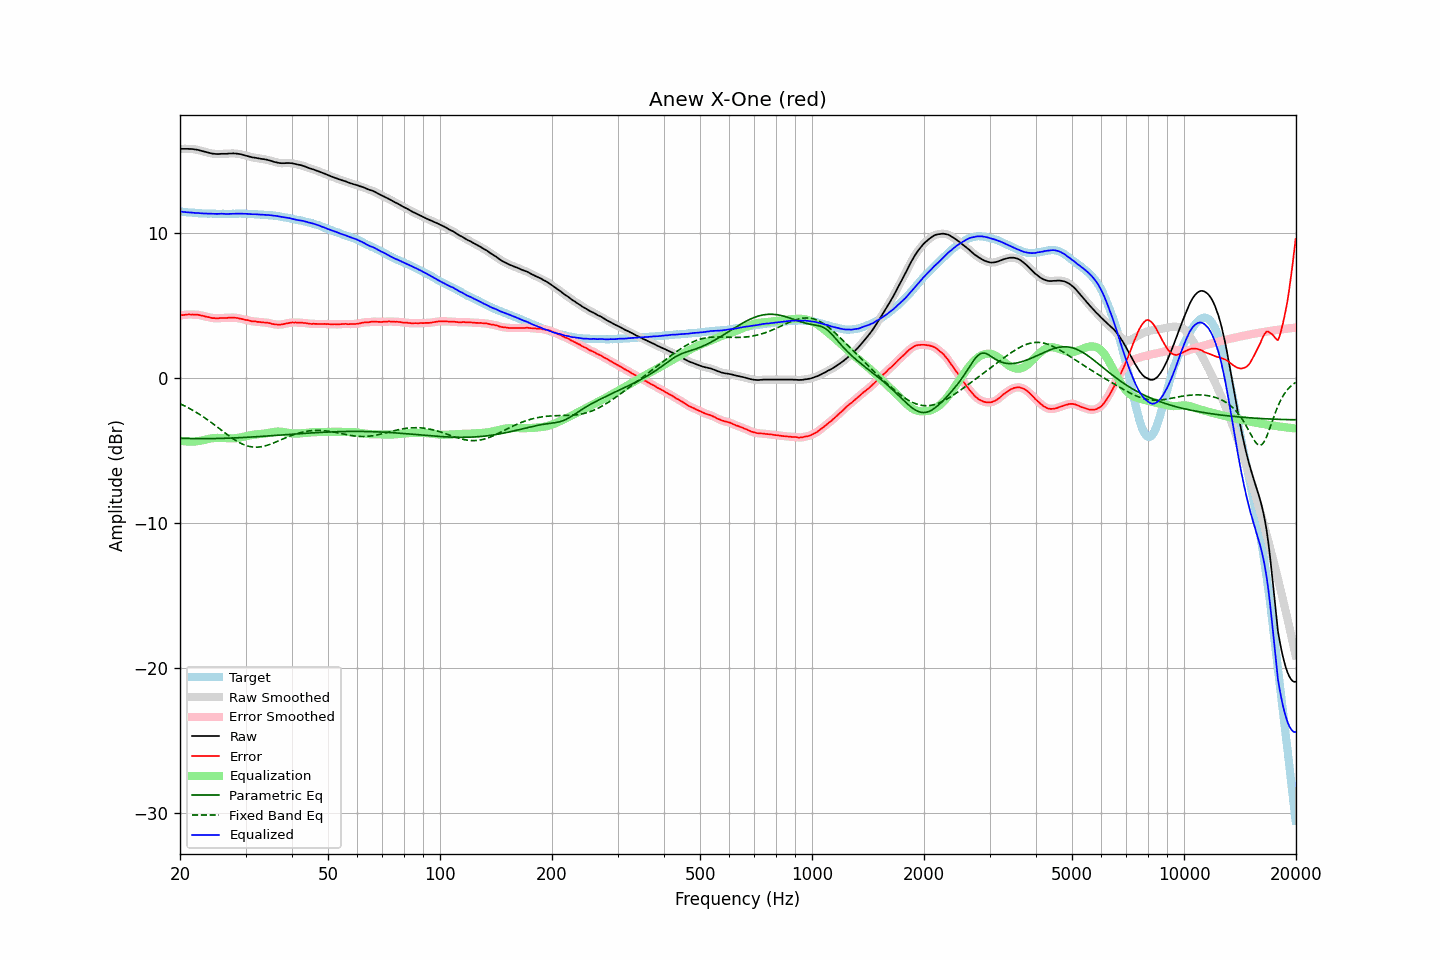

The table this chart was drawn from, first rows:
frequency, raw, error, smoothed, error_smoothed, equalization, parametric_eq, fixed_band_eq, equalized_raw, equalized_smoothed, target
20.00, 15.78, 4.31, 15.78, 4.31, -4.31, -4.15, -1.77, 11.48, 11.48, 11.47
20.20, 15.79, 4.33, 15.79, 4.33, -4.33, -4.15, -1.82, 11.47, 11.46, 11.46
20.40, 15.79, 4.34, 15.79, 4.34, -4.35, -4.15, -1.87, 11.45, 11.45, 11.45
20.61, 15.79, 4.35, 15.80, 4.36, -4.36, -4.16, -1.93, 11.44, 11.44, 11.44
20.81, 15.79, 4.37, 15.79, 4.37, -4.37, -4.16, -1.98, 11.42, 11.42, 11.42
21.02, 15.79, 4.38, 15.79, 4.38, -4.38, -4.16, -2.04, 11.42, 11.42, 11.41
21.23, 15.78, 4.38, 15.79, 4.38, -4.38, -4.17, -2.10, 11.40, 11.41, 11.40
21.44, 15.78, 4.37, 15.78, 4.38, -4.38, -4.17, -2.16, 11.40, 11.40, 11.41
21.66, 15.77, 4.38, 15.77, 4.37, -4.38, -4.17, -2.23, 11.39, 11.39, 11.39
21.87, 15.75, 4.36, 15.76, 4.37, -4.37, -4.17, -2.29, 11.38, 11.39, 11.39
22.09, 15.74, 4.37, 15.74, 4.37, -4.36, -4.17, -2.36, 11.38, 11.38, 11.37
22.31, 15.72, 4.36, 15.72, 4.36, -4.35, -4.17, -2.42, 11.37, 11.37, 11.36
22.54, 15.69, 4.34, 15.70, 4.34, -4.33, -4.18, -2.49, 11.36, 11.36, 11.35
22.76, 15.66, 4.31, 15.66, 4.32, -4.31, -4.18, -2.56, 11.35, 11.35, 11.35
22.99, 15.63, 4.29, 15.63, 4.29, -4.29, -4.18, -2.64, 11.34, 11.34, 11.34
23.22, 15.60, 4.27, 15.60, 4.26, -4.27, -4.18, -2.71, 11.34, 11.34, 11.33
23.45, 15.57, 4.23, 15.57, 4.24, -4.24, -4.18, -2.79, 11.34, 11.34, 11.34
23.69, 15.54, 4.21, 15.54, 4.21, -4.21, -4.17, -2.87, 11.33, 11.33, 11.33
23.92, 15.51, 4.19, 15.52, 4.18, -4.19, -4.17, -2.94, 11.33, 11.33, 11.32
24.16, 15.49, 4.16, 15.49, 4.16, -4.16, -4.17, -3.03, 11.33, 11.33, 11.33
24.40, 15.46, 4.13, 15.47, 4.14, -4.15, -4.17, -3.11, 11.32, 11.32, 11.33
24.65, 15.45, 4.13, 15.45, 4.13, -4.14, -4.17, -3.19, 11.32, 11.32, 11.32
24.89, 15.44, 4.12, 15.44, 4.12, -4.13, -4.17, -3.27, 11.32, 11.31, 11.32
25.14, 15.43, 4.12, 15.44, 4.12, -4.12, -4.17, -3.36, 11.31, 11.31, 11.31
25.39, 15.43, 4.12, 15.44, 4.13, -4.12, -4.16, -3.44, 11.31, 11.31, 11.31
25.65, 15.44, 4.13, 15.44, 4.13, -4.12, -4.16, -3.53, 11.32, 11.32, 11.31
25.91, 15.45, 4.14, 15.45, 4.13, -4.13, -4.16, -3.61, 11.32, 11.32, 11.31
26.16, 15.45, 4.13, 15.45, 4.14, -4.14, -4.15, -3.70, 11.32, 11.32, 11.32
26.43, 15.45, 4.14, 15.45, 4.14, -4.14, -4.15, -3.78, 11.31, 11.31, 11.31
26.69, 15.45, 4.14, 15.46, 4.14, -4.15, -4.15, -3.86, 11.30, 11.31, 11.31
26.96, 15.46, 4.15, 15.46, 4.15, -4.15, -4.14, -3.95, 11.31, 11.31, 11.31
27.23, 15.47, 4.16, 15.47, 4.16, -4.16, -4.14, -4.03, 11.32, 11.31, 11.31
27.50, 15.47, 4.16, 15.48, 4.16, -4.16, -4.13, -4.10, 11.31, 11.32, 11.31
27.77, 15.48, 4.16, 15.48, 4.16, -4.16, -4.13, -4.18, 11.33, 11.32, 11.32
28.05, 15.47, 4.16, 15.47, 4.16, -4.15, -4.13, -4.25, 11.32, 11.32, 11.31
28.33, 15.46, 4.14, 15.47, 4.15, -4.14, -4.12, -4.32, 11.32, 11.33, 11.32
28.62, 15.45, 4.13, 15.45, 4.13, -4.12, -4.12, -4.39, 11.33, 11.33, 11.32
28.90, 15.43, 4.10, 15.43, 4.11, -4.11, -4.11, -4.45, 11.33, 11.33, 11.33
29.19, 15.41, 4.08, 15.41, 4.08, -4.08, -4.10, -4.51, 11.33, 11.33, 11.33
29.48, 15.38, 4.06, 15.38, 4.06, -4.06, -4.10, -4.56, 11.32, 11.33, 11.32
29.78, 15.35, 4.03, 15.35, 4.03, -4.03, -4.09, -4.60, 11.32, 11.32, 11.32
30.08, 15.32, 4.00, 15.32, 4.01, -4.01, -4.09, -4.65, 11.32, 11.32, 11.32
30.38, 15.29, 3.99, 15.29, 3.98, -3.98, -4.08, -4.68, 11.31, 11.31, 11.30
30.68, 15.26, 3.96, 15.26, 3.96, -3.96, -4.07, -4.71, 11.30, 11.30, 11.30
30.99, 15.23, 3.93, 15.23, 3.93, -3.94, -4.07, -4.73, 11.30, 11.30, 11.30
31.30, 15.20, 3.90, 15.21, 3.91, -3.92, -4.06, -4.75, 11.28, 11.29, 11.30
31.61, 15.19, 3.90, 15.19, 3.90, -3.90, -4.05, -4.76, 11.29, 11.29, 11.29
31.93, 15.17, 3.90, 15.17, 3.89, -3.89, -4.05, -4.76, 11.29, 11.28, 11.27
32.24, 15.15, 3.87, 15.15, 3.88, -3.88, -4.04, -4.76, 11.28, 11.28, 11.28
32.57, 15.13, 3.87, 15.13, 3.87, -3.87, -4.03, -4.76, 11.27, 11.27, 11.26
32.89, 15.11, 3.85, 15.11, 3.85, -3.86, -4.03, -4.74, 11.26, 11.26, 11.26
33.22, 15.09, 3.84, 15.10, 3.84, -3.85, -4.02, -4.72, 11.25, 11.25, 11.25
33.55, 15.08, 3.83, 15.08, 3.83, -3.83, -4.01, -4.70, 11.25, 11.25, 11.25
33.89, 15.06, 3.82, 15.06, 3.82, -3.82, -4.00, -4.67, 11.24, 11.24, 11.24
34.23, 15.04, 3.82, 15.04, 3.82, -3.80, -4.00, -4.64, 11.24, 11.24, 11.22
34.57, 15.01, 3.79, 15.02, 3.80, -3.78, -3.99, -4.61, 11.23, 11.23, 11.22
34.92, 14.98, 3.78, 14.98, 3.77, -3.76, -3.98, -4.57, 11.22, 11.22, 11.20
35.27, 14.95, 3.73, 14.95, 3.74, -3.74, -3.97, -4.53, 11.21, 11.21, 11.22
35.62, 14.91, 3.72, 14.92, 3.72, -3.72, -3.97, -4.48, 11.19, 11.19, 11.19
35.97, 14.88, 3.69, 14.89, 3.70, -3.71, -3.96, -4.44, 11.18, 11.18, 11.19
... 635 more rows
